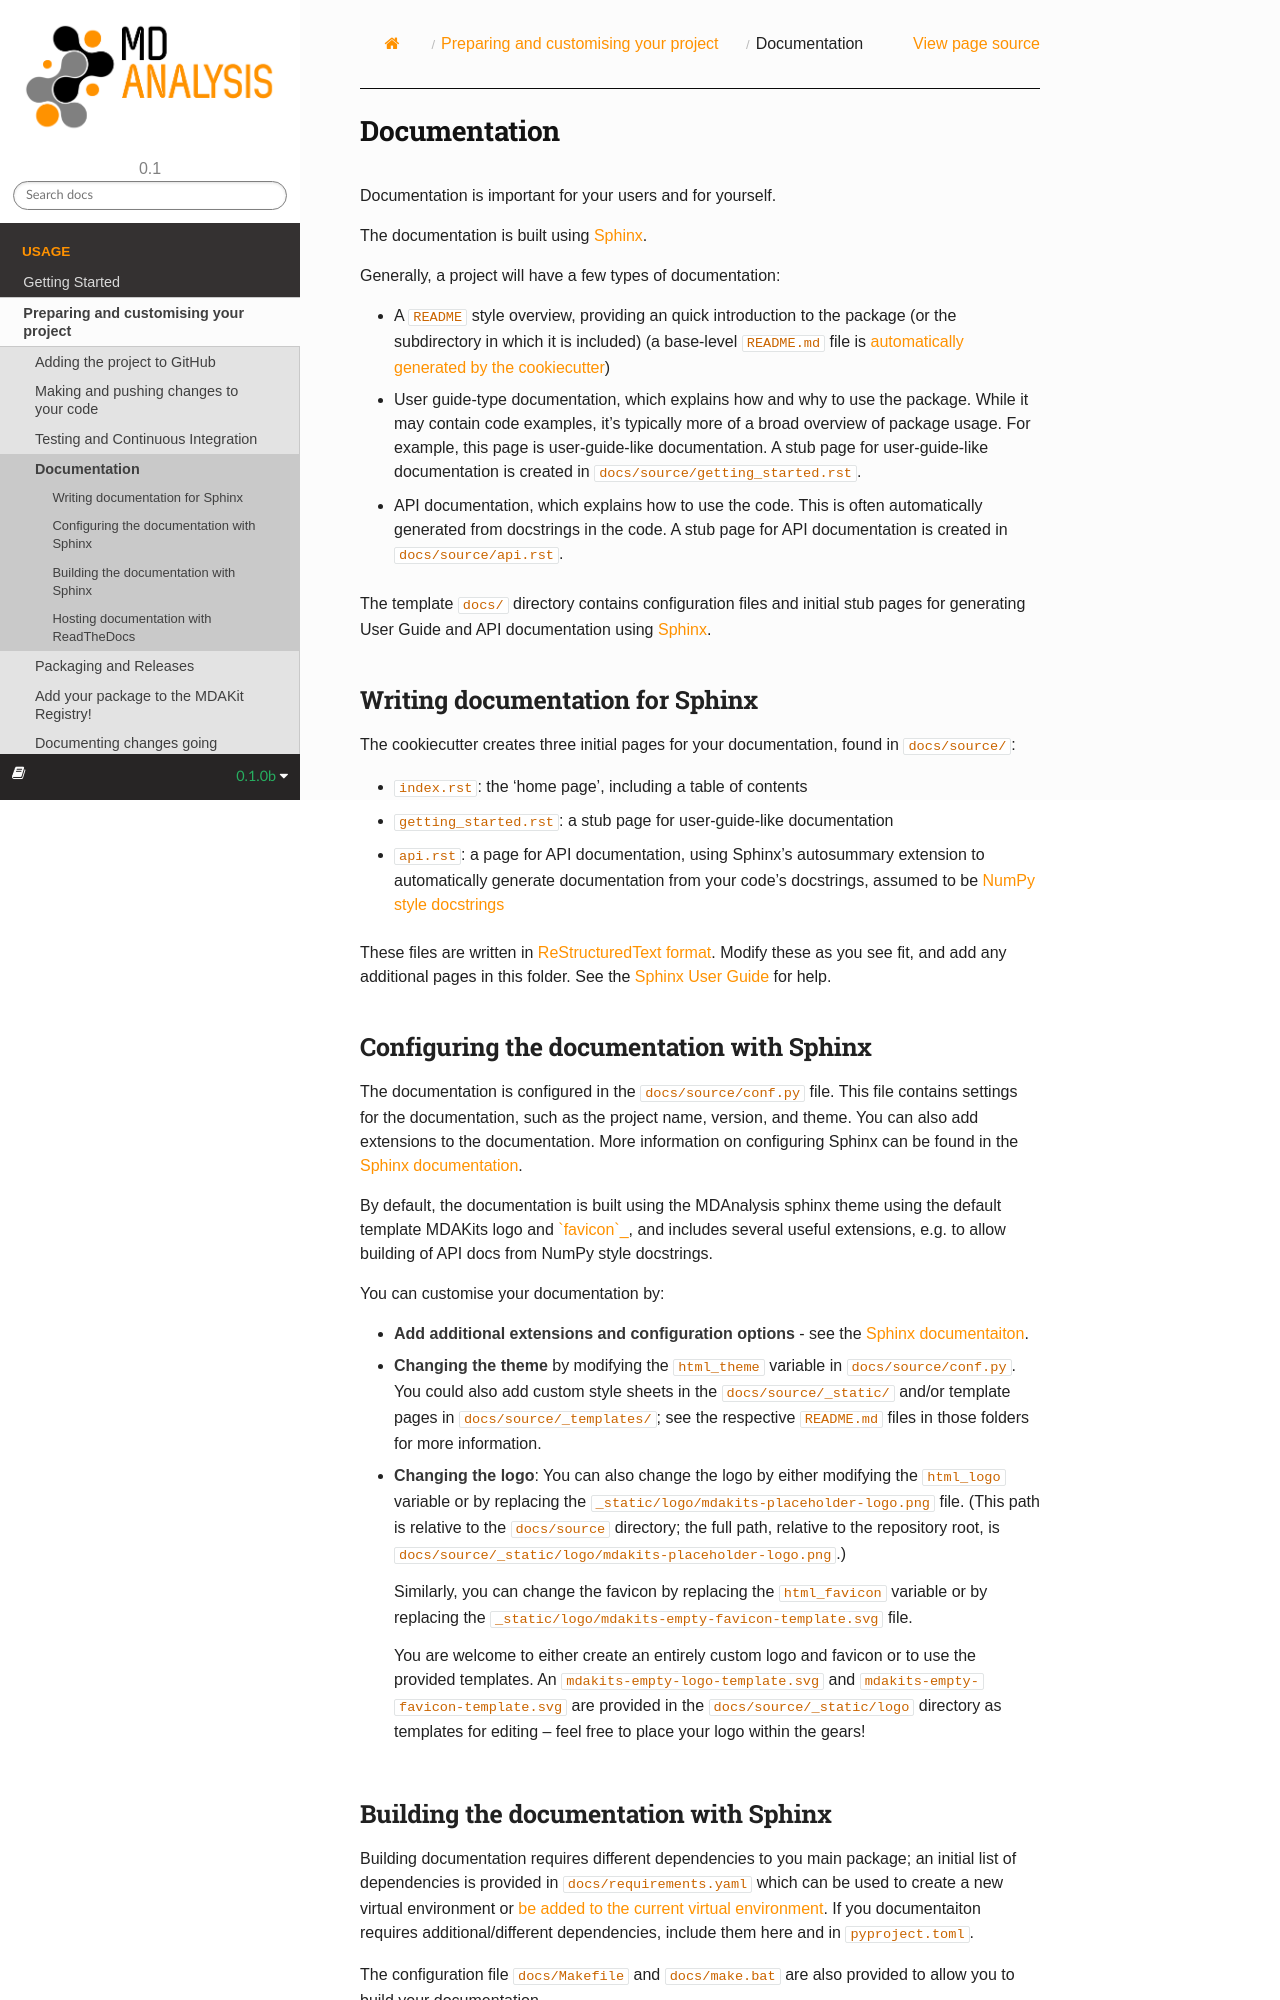

repository: MDAnalysis/cookiecutter-mdakit · page: customising/documentation.html · generator: sphinx

.. _add-docs:

Documentation
=============
Documentation is important for your users and for yourself.

The documentation is built using `Sphinx <https://www.sphinx-doc.org/en/master/>`_.

Generally, a project will have a few types of documentation:

* A ``README`` style overview, providing an quick introduction to the package
  (or the subdirectory in which it is included) (a base-level ``README.md`` file 
  is :ref:`automatically generated by the cookiecutter <general-info>`)

* User guide-type documentation, which explains how and why to use the package.
  While it may contain code examples, it's typically more of a broad
  overview of package usage. 
  For example, this page is user-guide-like documentation.
  A stub page for user-guide-like documentation is created in
  ``docs/source/getting_started.rst``.

* API documentation, which explains how to use the code.
  This is often automatically generated from docstrings in the code.
  A stub page for API documentation is created in
  ``docs/source/api.rst``.

The template ``docs/`` directory contains configuration files and initial stub pages for generating User Guide and API documentation using `Sphinx <(https://www.sphinx-doc.org>`_.

.. _documentation-writing:

Writing documentation for Sphinx
--------------------------------
The cookiecutter creates three initial pages for your documentation, found in 
``docs/source/``:

* ``index.rst``: the 'home page', including a table of contents
* ``getting_started.rst``: a stub page for user-guide-like documentation
* ``api.rst``: a page for API documentation, using Sphinx's autosummary extension 
  to automatically generate documentation from your code's docstrings, assumed to 
  be `NumPy style docstrings <https://numpydoc.readthedocs.io/en/latest/format.html>`_

These files are written in 
`ReStructuredText format <https://www.sphinx-doc.org/en/master/usage/restructuredtext/basics.html#rst-primer>`_. 
Modify these as you see fit, and add any additional pages in this folder. See the 
`Sphinx User Guide <https://www.sphinx-doc.org/en/master/usage/index.html>`_ for help.

.. _documentation-configuration:

Configuring the documentation with Sphinx
-----------------------------------------
The documentation is configured in the ``docs/source/conf.py`` file.
This file contains settings for the documentation, such as the
project name, version, and theme. You can also add extensions
to the documentation.
More information on configuring Sphinx can be found in the
`Sphinx documentation <https://www.sphinx-doc.org/en/master/usage/configuration.html>`_.

By default, the documentation is built using the MDAnalysis sphinx theme using 
the default template MDAKits logo and `favicon`_, and includes 
several useful extensions, e.g. to allow building of API docs from NumPy style docstrings.

You can customise your documentation by:

* **Add additional extensions and configuration options** - see the 
  `Sphinx documentaiton <https://www.sphinx-doc.org/en/master/usage/configuration.html>`_.
  
* **Changing the theme** by modifying the ``html_theme`` variable in
  ``docs/source/conf.py``. You could also add custom style sheets in the 
  ``docs/source/_static/`` and/or template pages in ``docs/source/_templates/``; 
  see the respective ``README.md`` files in those folders for more information.

* **Changing the logo**: You can also change the logo by either modifying the
  ``html_logo`` variable or by replacing the ``_static/logo/mdakits-placeholder-logo.png`` 
  file.
  (This path is relative to the ``docs/source`` directory; the full path, relative 
  to the repository root, is ``docs/source/_static/logo/mdakits-placeholder-logo.png``.)

  Similarly, you can change the favicon by replacing the ``html_favicon`` 
  variable or by replacing the ``_static/logo/mdakits-empty-favicon-template.svg`` file.

  You are welcome to either create an entirely custom logo and favicon or to use 
  the provided templates. An ``mdakits-empty-logo-template.svg`` and 
  ``mdakits-empty-favicon-template.svg`` are provided in the
  ``docs/source/_static/logo`` directory as templates for editing -- feel free to 
  place your logo within the gears!


.. _documentation-building:
